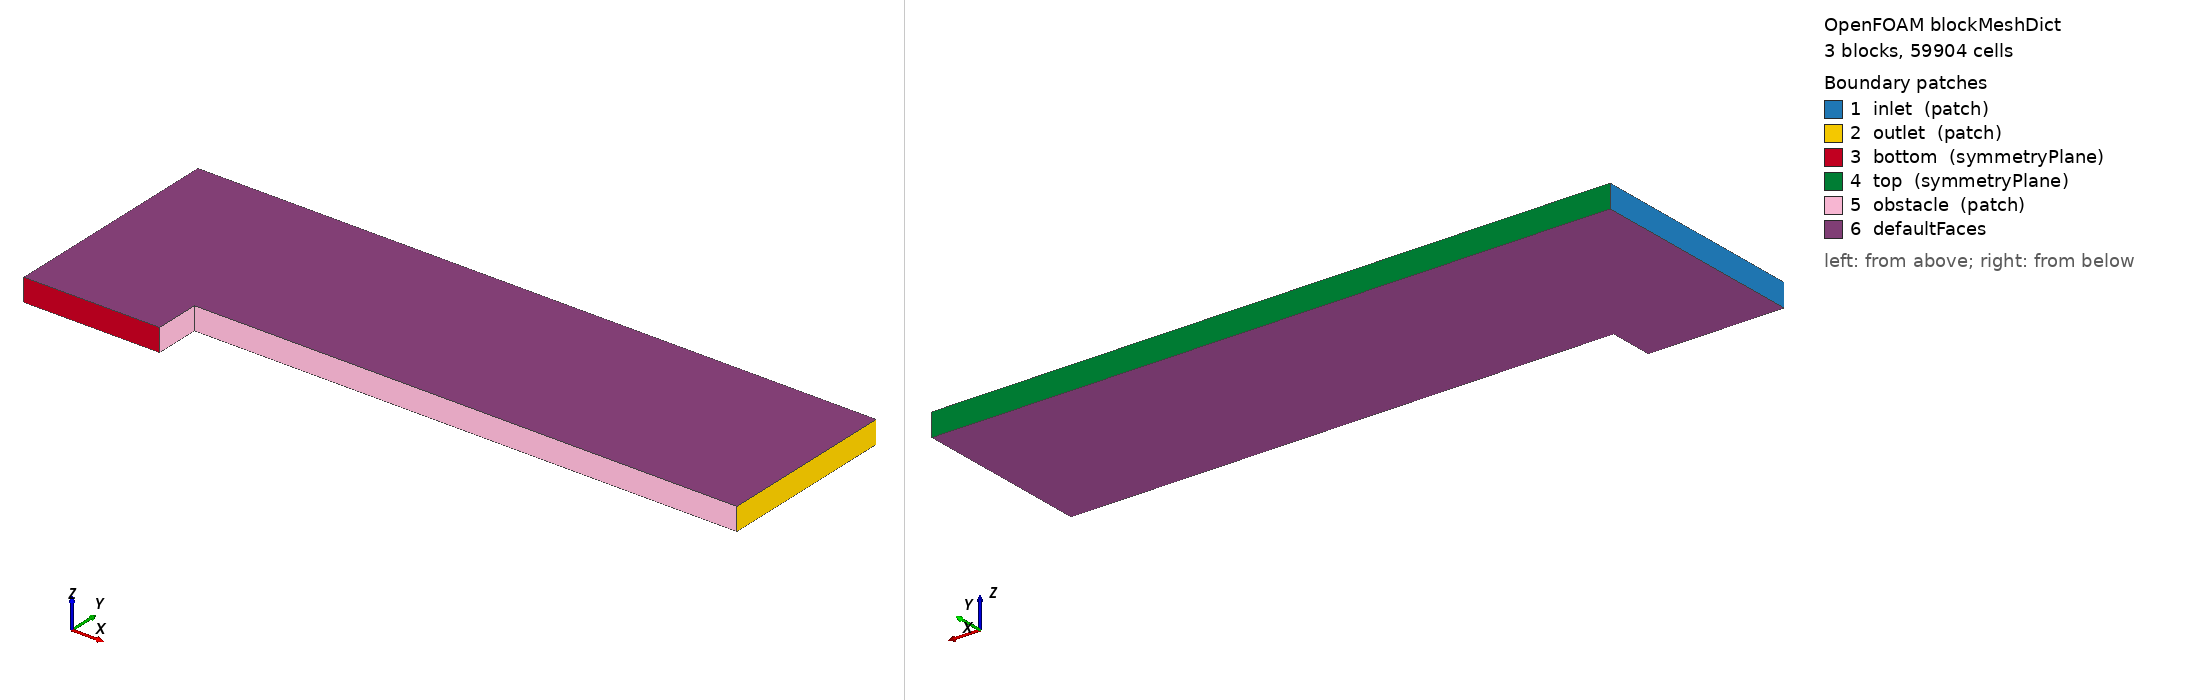

OpenFOAM case: the mesh blockMesh builds from blockMeshDict, 3 block(s), 59904 cells. Boundary patches (legend numbers): 1 inlet (patch), 2 outlet (patch), 3 bottom (symmetryPlane), 4 top (symmetryPlane), 5 obstacle (patch), 6 defaultFaces. Left view from above one corner, right view from below the opposite corner. Boundary conditions: 0 field file(s) under 0/; 0 of 6 drawn patches have an entry in a shipped field file.

=== system/blockMeshDict ===
/*--------------------------------*- C++ -*----------------------------------*\
  =========                 |
  \\      /  F ield         | OpenFOAM: The Open Source CFD Toolbox
   \\    /   O peration     | Website:  https://openfoam.org
    \\  /    A nd           | Version:  7
     \\/     M anipulation  |
\*---------------------------------------------------------------------------*/
FoamFile
{
    version     2.0;
    format      ascii;
    class       dictionary;
    object      blockMeshDict;
}
// * * * * * * * * * * * * * * * * * * * * * * * * * * * * * * * * * * * * * //

convertToMeters 1;

vertices
(
    (0 0 -0.05)
    (0.6 0 -0.05)
    (0 0.2 -0.05)
    (0.6 0.2 -0.05)
    (3 0.2 -0.05)
    (0 1 -0.05)
    (0.6 1 -0.05)
    (3 1 -0.05)
    (0 0 0.05)
    (0.6 0 0.05)
    (0 0.2 0.05)
    (0.6 0.2 0.05)
    (3 0.2 0.05)
    (0 1 0.05)
    (0.6 1 0.05)
    (3 1 0.05)
);

blocks
(
    hex (0 1 3 2 8 9 11 10)   (96 32 1) simpleGrading (1 1 1)
    hex (2 3 6 5 10 11 14 13) (96 128 1) simpleGrading (1 1 1)
    hex (3 4 7 6 11 12 15 14) (348 128 1) simpleGrading (1 1 1)
);

edges
(
);

boundary
(
    inlet
    {
        type patch;
        faces
        (
            (0 8 10 2)
            (2 10 13 5)
        );
    }
    outlet
    {
        type patch;
        faces
        (
            (4 7 15 12)
        );
    }
    bottom
    {
        type symmetryPlane;
        faces
        (
            (0 1 9 8)
        );
    }
    top
    {
        type symmetryPlane;
        faces
        (
            (5 13 14 6)
            (6 14 15 7)
        );
    }
    obstacle
    {
        type patch;
        faces
        (
            (1 3 11 9)
            (3 4 12 11)
        );
    }
);

mergePatchPairs
(
);

// ************************************************************************* //


Also in the case, not shown: constant/polyMesh/owner (numeric list); constant/polyMesh/points (numeric list).
